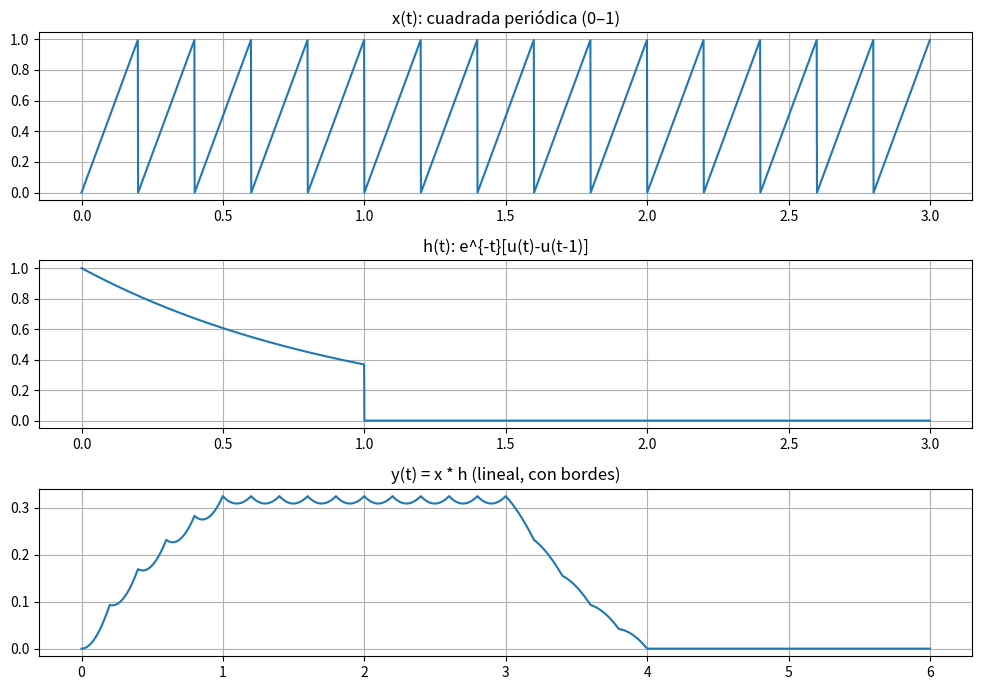
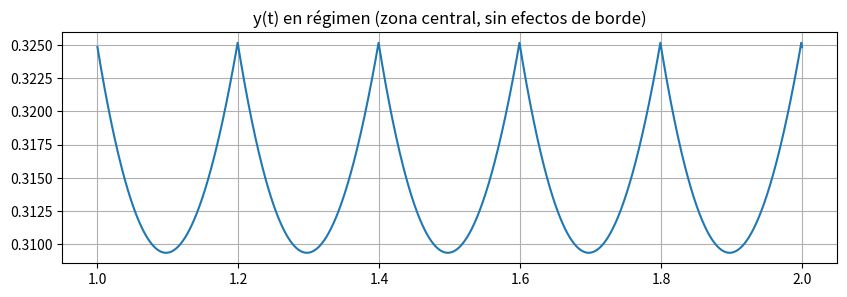

Write the Python code that produced these figures, in order.
import numpy as np
import matplotlib.pyplot as plt
from scipy import signal

# === Parámetros (mismo estilo), solo más duración para evitar bordes ===
fs = 1000
dt = 1/fs
T_total = 3.0                      # > 1 s para ver régimen
t = np.arange(0, T_total, dt)
f = 5                              # Hz (mismo que antes)

# === Señal periódica cuadrada como en tus pasos (0..1) ===
saw = signal.sawtooth(2*np.pi*f*t)    # [-1,1]
saw_n = (saw+1)/2                  # [0,1]  <<— igual que en Paso 1

# === Escalón unitario como en tus pasos ===
u = lambda x: np.where(x >= 0, 1, 0)

# === Respuesta al impulso (aperiódica) EXACTA de Paso 2 ===
x_exp_dec = np.exp(-t) * (u(t) - u(t - 1))   # e^{-t}[u(t)-u(t-1)]

# === Convolución continua aproximada ===
y = np.convolve(saw_n, x_exp_dec, mode='full') * dt
t_y = np.arange(t[0]+t[0], t[-1]+t[-1]+dt, dt)[:len(y)]

# --- Gráficos generales ---
plt.figure(figsize=(10,7))
plt.subplot(3,1,1); plt.plot(t, saw_n);      plt.title('x(t): cuadrada periódica (0–1)');       plt.grid(True)
plt.subplot(3,1,2); plt.plot(t, x_exp_dec); plt.title('h(t): e^{-t}[u(t)-u(t-1)]');            plt.grid(True)
plt.subplot(3,1,3); plt.plot(t_y, y);       plt.title('y(t) = x * h (lineal, con bordes)');    plt.grid(True)
plt.tight_layout(); plt.show()

# --- Muestra el régimen (se parecerá al “anterior” esperado) ---
period = 1.0 / f
inicio = 1.0               # descarta ~1 s por el soporte de h
fin    = inicio + 1.0      # mira ~1 s en el centro
mask = (t_y >= inicio) & (t_y <= fin)

plt.figure(figsize=(10,3))
plt.plot(t_y[mask], y[mask])
plt.title('y(t) en régimen (zona central, sin efectos de borde)')
plt.grid(True)
plt.show()

